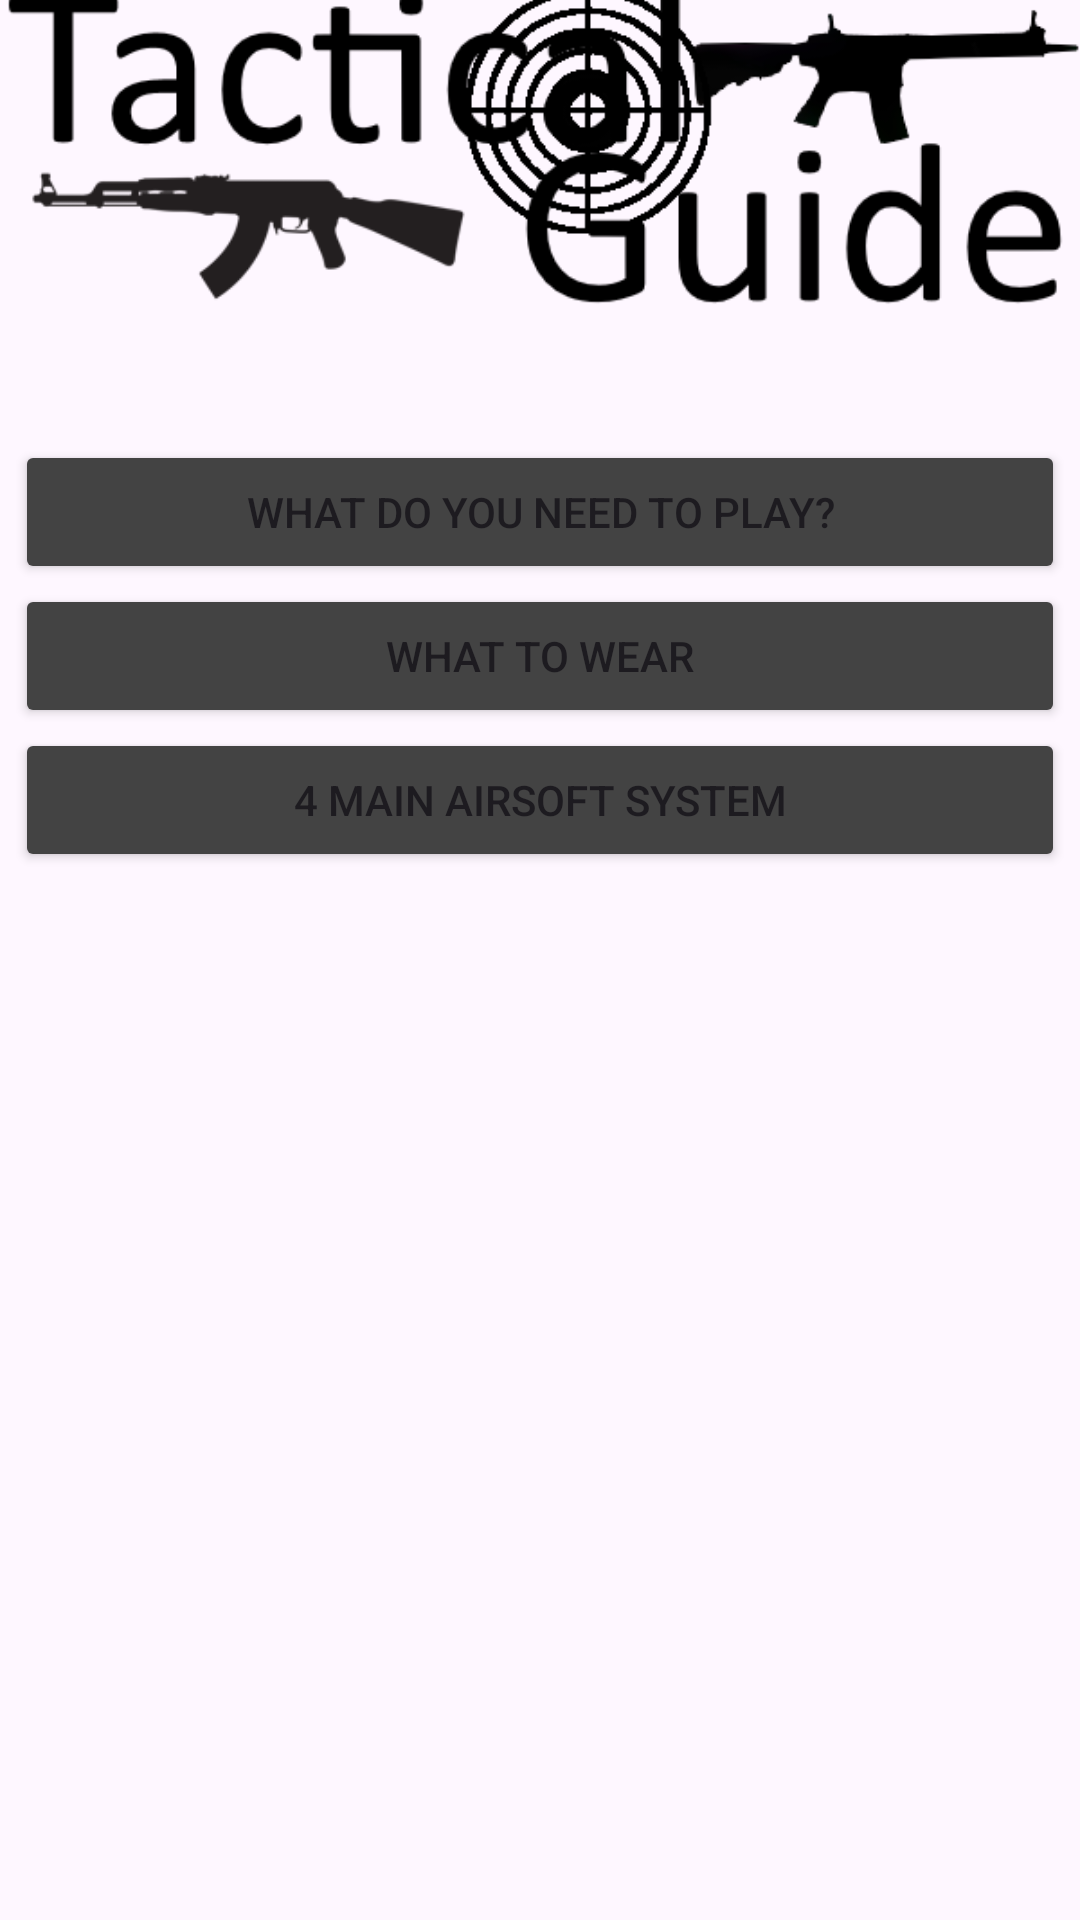

Android layout source for this screen:
<!-- AndroidManifest.xml: application theme Theme.TacticalGuide -->
<!-- res/layout/activity_what_to_buy.xml -->
<?xml version="1.0" encoding="utf-8"?>
<androidx.constraintlayout.widget.ConstraintLayout xmlns:android="http://schemas.android.com/apk/res/android"
    xmlns:app="http://schemas.android.com/apk/res-auto"
    xmlns:tools="http://schemas.android.com/tools"
    android:layout_width="match_parent"
    android:layout_height="match_parent"
    tools:context=".WhatToBuy">

    <ImageView
        android:id="@+id/logo"
        android:layout_width="wrap_content"
        android:layout_height="wrap_content"
        android:layout_marginBottom="539dp"
        android:contentDescription="@string/app_name"
        app:layout_constraintBottom_toBottomOf="parent"
        app:layout_constraintEnd_toEndOf="parent"
        app:layout_constraintStart_toStartOf="parent"
        app:layout_constraintTop_toTopOf="parent"
        app:srcCompat="@drawable/tactical_guide_logo" />

    <Button
        android:id="@+id/button11"
        android:layout_width="350dp"
        android:layout_height="wrap_content"
        android:backgroundTint="@color/grey"
        android:text="@string/toPlay"
        android:onClick="onNeedClick"
        app:layout_constraintEnd_toEndOf="parent"
        app:layout_constraintStart_toStartOf="parent"
        app:layout_constraintTop_toBottomOf="@+id/logo" />

    <Button
        android:id="@+id/button12"
        android:layout_width="350dp"
        android:layout_height="wrap_content"
        android:backgroundTint="@color/grey"
        android:text="@string/toWear"
        android:onClick="onWearClick"
        app:layout_constraintEnd_toEndOf="parent"
        app:layout_constraintStart_toStartOf="parent"
        app:layout_constraintTop_toBottomOf="@+id/button11" />

    <Button
        android:id="@+id/button13"
        android:layout_width="350dp"
        android:layout_height="wrap_content"
        android:backgroundTint="@color/grey"
        android:text="@string/system"
        android:onClick="onGunClick"
        app:layout_constraintEnd_toEndOf="parent"
        app:layout_constraintStart_toStartOf="parent"
        app:layout_constraintTop_toBottomOf="@+id/button12" />

    <ImageView
        android:id="@+id/imageView2"
        android:layout_width="0dp"
        android:layout_height="300dp"
        android:layout_marginTop="129dp"
        android:layout_marginBottom="65dp"
        app:layout_constraintBottom_toBottomOf="parent"
        app:layout_constraintEnd_toEndOf="parent"
        app:layout_constraintStart_toStartOf="parent"
        app:layout_constraintTop_toBottomOf="@+id/button13"
        app:srcCompat="@drawable/airsoft01" />

</androidx.constraintlayout.widget.ConstraintLayout>
<!-- resources referenced by this layout -->
<resources>
  <color name="grey">#434343</color>
  <!-- drawable tactical_guide_logo: png bitmap (drawable, 20335 bytes) -->
  <string name="app_name">Tactical Guide</string>
  <string name="system">4 Main Airsoft System</string>
  <string name="toPlay">What do you need to play?</string>
  <string name="toWear">What to wear</string>
  <style name="Theme.TacticalGuide" parent="Base.Theme.TacticalGuide" />
  <style name="Base.Theme.TacticalGuide" parent="Theme.Material3.DayNight.NoActionBar">
          
          
      </style>
</resources>
